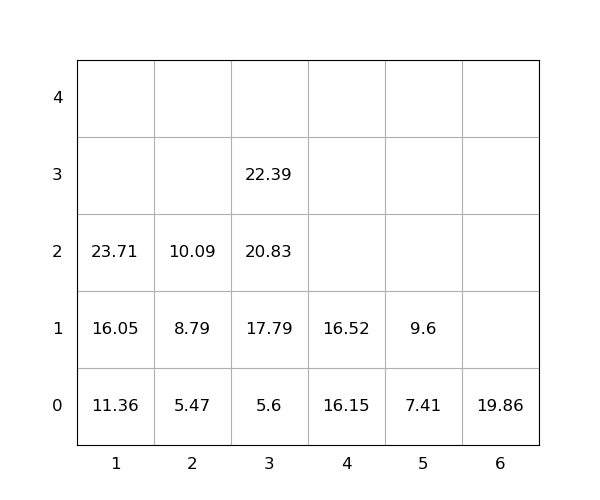

The file beside this chart, header and first rows:
idx, loc_x, loc_y, loc_z, weight, group, score, seq, reloc, size(ft)
1, 4, 0, 0, 16.15, 0, 16.15, 1, 0, 20
2, 1, 0, 0, 11.36, 0, 11.36, 2, 0, 20
3, 3, 0, 0, 5.6, 0, 5.6, 3, 0, 20
4, 3, 0, 1, 17.79, 0, 17.79, 4, 0, 20
5, 3, 0, 2, 20.83, 0, 20.83, 5, 0, 20
6, 4, 0, 1, 16.52, 0, 16.52, 6, 0, 20
7, 1, 0, 1, 16.05, 0, 16.05, 7, 0, 20
8, 1, 0, 2, 23.71, 0, 23.71, 8, 0, 20
9, 2, 0, 0, 5.47, 0, 5.47, 9, 0, 20
10, 5, 0, 0, 7.41, 0, 7.41, 10, 0, 20
11, 3, 0, 3, 22.39, 0, 22.39, 11, 0, 20
12, 2, 0, 1, 8.79, 0, 8.79, 12, 0, 20
13, 6, 0, 0, 19.86, 0, 19.86, 13, 0, 20
14, 2, 0, 2, 10.09, 0, 10.09, 14, 0, 20
15, 5, 0, 1, 9.6, 0, 9.6, 15, 0, 20
